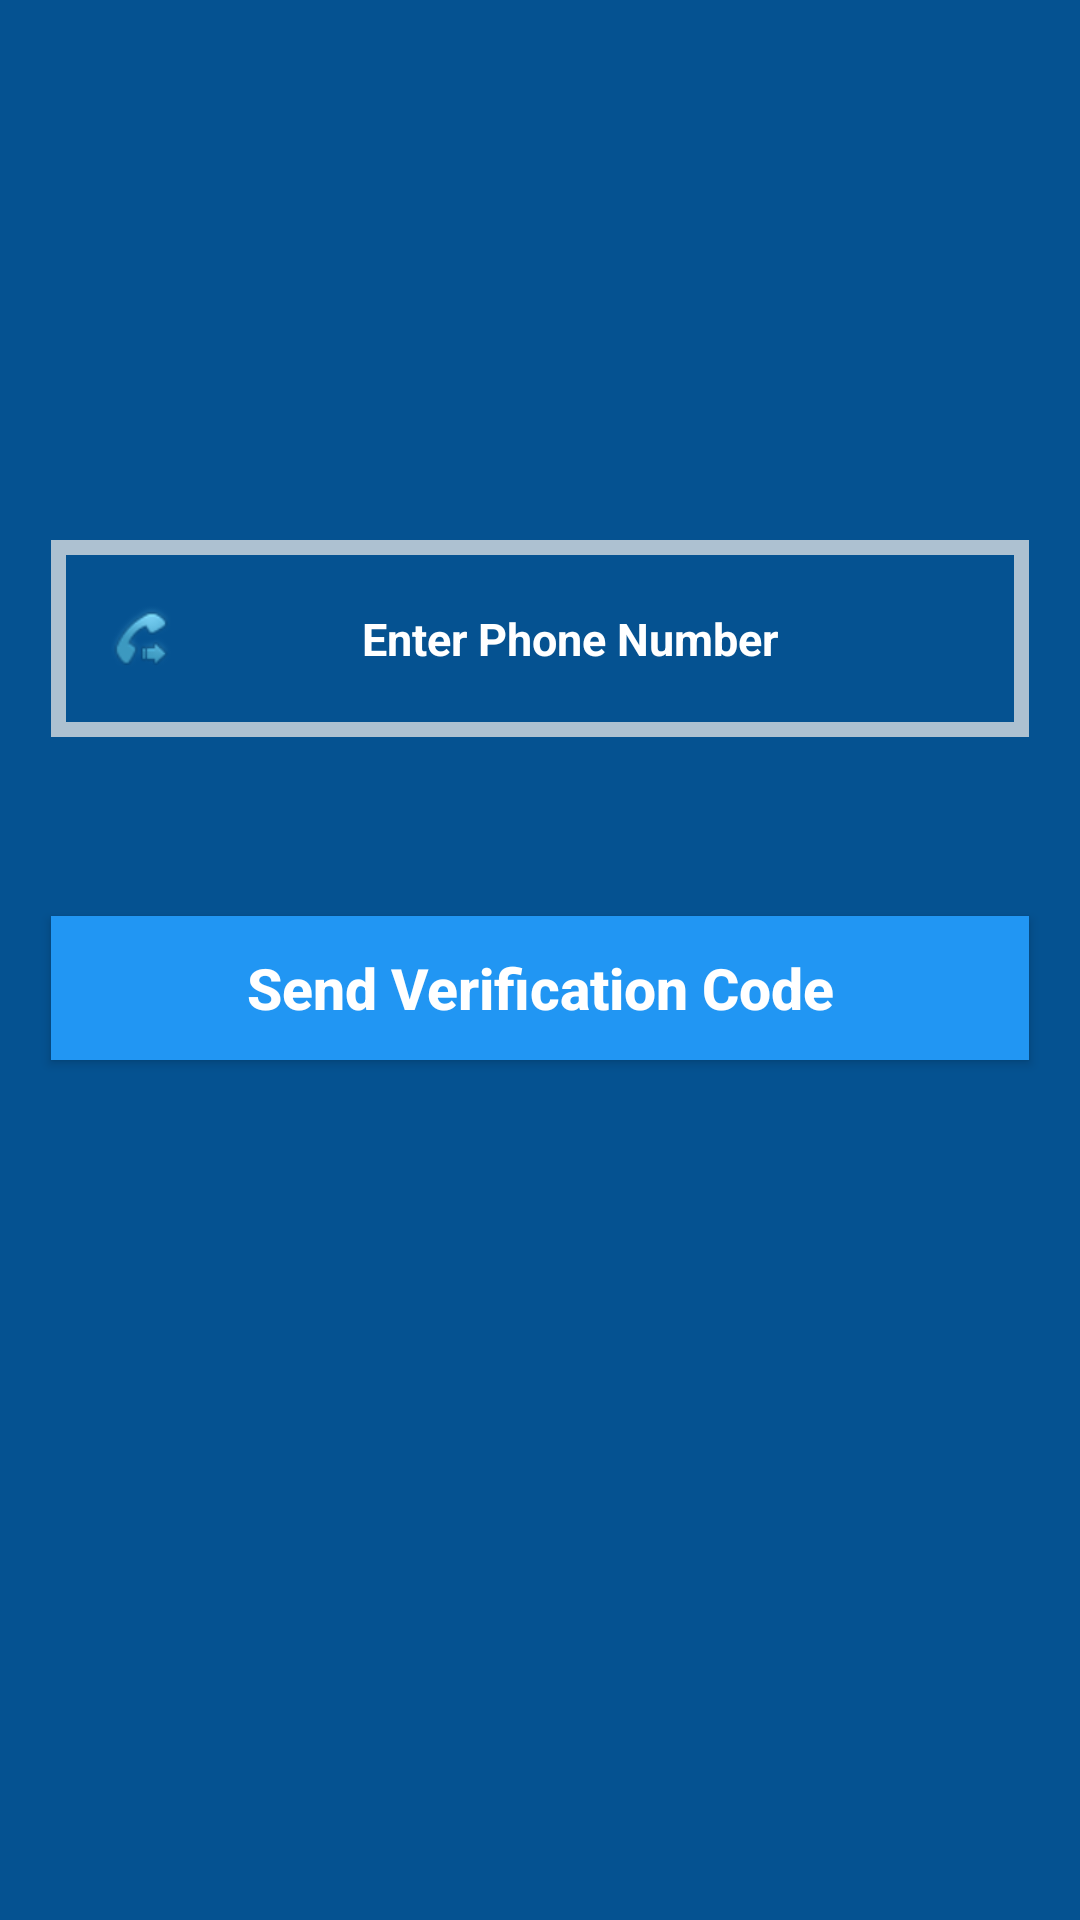

Android layout source for this screen:
<!-- AndroidManifest.xml: application theme Theme.Skyappjava -->
<!-- res/layout/activity_phone_login.xml -->
<?xml version="1.0" encoding="utf-8"?>
<RelativeLayout xmlns:android="http://schemas.android.com/apk/res/android"
    xmlns:app="http://schemas.android.com/apk/res-auto"
    xmlns:tools="http://schemas.android.com/tools"
    android:layout_width="match_parent"
    android:background="#055291"
    android:layout_height="match_parent"
    tools:context=".PhoneLoginActivity">

    <EditText
        android:layout_width="match_parent"
        android:layout_height="wrap_content"
        android:id="@+id/phoneno_input"
        android:layout_alignParentStart="true"
        android:layout_marginStart="17dp"
        android:layout_marginEnd="17dp"
        android:layout_marginTop="180dp"
        android:background="@drawable/inputs"
        android:padding="20dp"
        android:hint="Enter Phone Number"
        android:textAllCaps="false"
        android:textColorHint="@color/white"
        android:textColor="@color/white"
        android:textSize="15sp"
        android:textAlignment="center"
        android:inputType="phone"
        android:textStyle="bold"
        android:drawableStart="@android:drawable/stat_sys_phone_call_forward"/>

    <EditText
        android:layout_width="match_parent"
        android:layout_height="wrap_content"
        android:id="@+id/phoneverification_input"
        android:layout_alignParentStart="true"
        android:layout_marginStart="17dp"
        android:layout_marginEnd="17dp"
        android:layout_marginTop="10dp"
        android:background="@drawable/inputs"
        android:layout_below="@+id/phoneno_input"
        android:padding="10dp"
        android:hint="Enter Your Verification Code Number"
        android:visibility="invisible"
        android:textAllCaps="false"
        android:textColor="@color/white"
        android:textSize="15sp"
        android:textAlignment="center"
        android:textStyle="bold"
        android:drawableStart="@android:drawable/ic_lock_idle_lock"/>

    <Button
        android:layout_width="match_parent"
        android:layout_height="wrap_content"
        android:id="@+id/sendverificationcode_button"
        android:text="Send Verification Code"
        android:textAllCaps="false"
        android:layout_marginStart="17dp"
        android:layout_marginEnd="17dp"
        android:layout_marginTop="4dp"
        android:layout_below="@+id/phoneverification_input"
        android:background="@drawable/buttons"
        android:textColor="@color/white"
        android:textSize="19sp"
        android:textAlignment="center"
        android:textStyle="bold"/>

    <Button
        android:layout_width="match_parent"
        android:layout_height="wrap_content"
        android:id="@+id/verify_button"
        android:text="Verify"
        android:textAllCaps="false"
        android:layout_marginStart="15dp"
        android:layout_marginEnd="15dp"
        android:layout_marginTop="1dp"
        android:layout_below="@+id/sendverificationcode_button"
        android:background="@drawable/buttons"
        android:textColor="@color/white"
        android:textSize="19sp"
        android:textAlignment="center"
        android:visibility="invisible"
        android:textStyle="bold"/>


</RelativeLayout>
<!-- resources referenced by this layout -->
<resources>
  <color name="white">#FFFFFFFF</color>
  <!-- drawable buttons (drawable) -->
  <?xml version="1.0" encoding="utf-8"?>
  <shape xmlns:android="http://schemas.android.com/apk/res/android">
  
      <solid
          android:color="#2196F3"
          >
  
      </solid>
  </shape>
  <!-- drawable inputs (drawable) -->
  <?xml version="1.0" encoding="utf-8"?>
  <shape xmlns:android="http://schemas.android.com/apk/res/android">
  <stroke
      android:color="#ADC1D1"
      android:width="5dp">
  
  </stroke>
  </shape>
  <style name="Theme.Skyappjava" parent="Base.Theme.Skyappjava" />
  <style name="Base.Theme.Skyappjava" parent="Theme.AppCompat.Light.NoActionBar">
          
          
      </style>
</resources>
